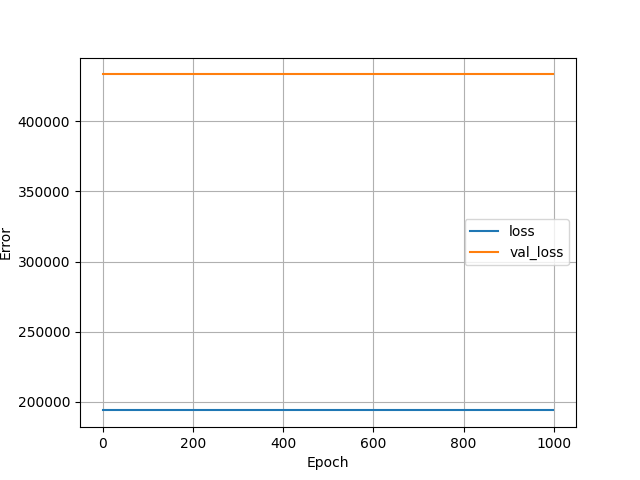

The table this chart was drawn from, first rows:
, loss, val_loss, epoch
0, 193914, 433338, 0
1, 193914, 433338, 1
2, 193914, 433338, 2
3, 193914, 433338, 3
4, 193914, 433338, 4
5, 193914, 433338, 5
6, 193914, 433338, 6
7, 193914, 433338, 7
8, 193914, 433338, 8
9, 193914, 433338, 9
10, 193914, 433338, 10
11, 193914, 433338, 11
12, 193914, 433338, 12
13, 193914, 433338, 13
14, 193914, 433338, 14
15, 193914, 433338, 15
16, 193914, 433338, 16
17, 193914, 433338, 17
18, 193914, 433338, 18
19, 193914, 433338, 19
20, 193914, 433338, 20
21, 193914, 433338, 21
22, 193914, 433338, 22
23, 193914, 433338, 23
24, 193914, 433338, 24
25, 193914, 433338, 25
26, 193914, 433338, 26
27, 193914, 433338, 27
28, 193914, 433338, 28
29, 193914, 433338, 29
30, 193914, 433338, 30
31, 193914, 433338, 31
32, 193914, 433338, 32
33, 193914, 433338, 33
34, 193914, 433338, 34
35, 193914, 433338, 35
36, 193914, 433338, 36
37, 193914, 433338, 37
38, 193914, 433338, 38
39, 193914, 433338, 39
40, 193914, 433338, 40
41, 193914, 433338, 41
42, 193914, 433338, 42
43, 193914, 433338, 43
44, 193914, 433338, 44
45, 193914, 433338, 45
46, 193914, 433338, 46
47, 193914, 433338, 47
48, 193914, 433338, 48
49, 193914, 433338, 49
50, 193914, 433338, 50
51, 193914, 433338, 51
52, 193914, 433338, 52
53, 193914, 433338, 53
54, 193914, 433338, 54
55, 193914, 433338, 55
56, 193914, 433338, 56
57, 193914, 433338, 57
58, 193914, 433338, 58
59, 193914, 433338, 59
... 940 more rows
